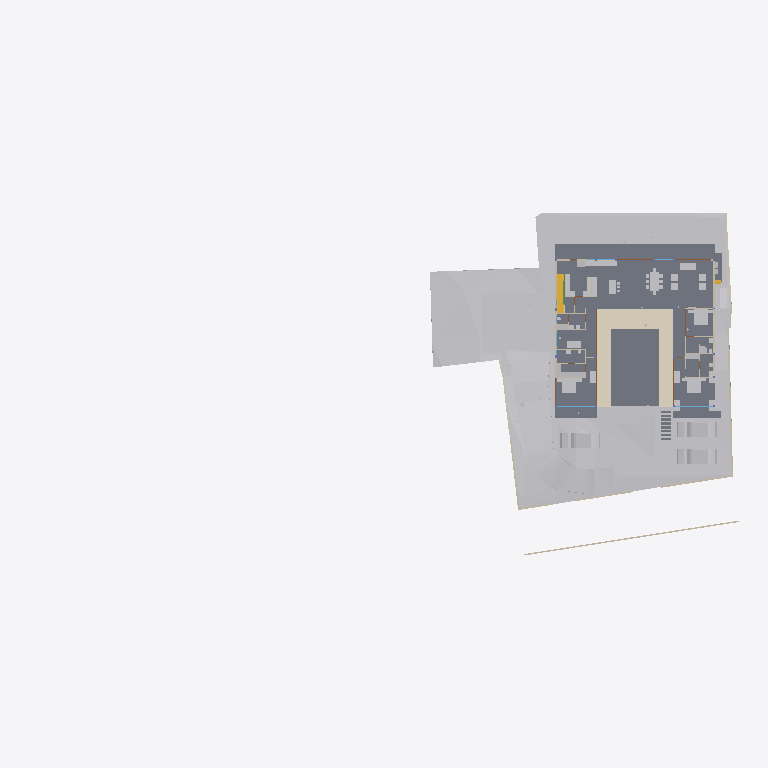
Plan cut of the same IFC building model at storey 'FF' (level 0.45 m, cut at 1.85 m), seen from above with north up, elements coloured by IFC class: 35 other elements (light grey), 17 walls (beige), 8 slabs (grey), 5 doors (brown), 2 windows (light blue), 1 covering (cream), 1 stair flight (yellow), 1 beam (green). Cut surfaces are drawn darker.
Extent 91.7 m × 44.2 m × 28.6 m (x, y, z). Storeys (8): Footing at -3.50 m; Site at -2.70 m; GF at -2.55 m; FF Lvl at 0.00 m; FF at 0.45 m; FF Lintel at 3.15 m; schedule at 3.50 m; SF at 3.65 m. Elements (532): 136 IfcBeam, 80 IfcWall, 46 IfcSlab, 43 IfcColumn, 39 IfcWindow, 38 IfcDoor, 30 IfcFurniture, 25 IfcEarthworksCut, 21 IfcGeographicElement, 17 IfcFooting, 14 IfcSanitaryTerminal, 12 IfcCovering.

HEADER;
FILE_DESCRIPTION(('ViewDefinition [CoordinationView]'),'2;1');
FILE_NAME('Manilal.ifc','2025-07-18T12:00:10+05:30',(),(),'IfcOpenShell 0.8.3-alpha250612','Bonsai 0.8.3-alpha250612-94452b4','');
FILE_SCHEMA(('IFC4X3'));
ENDSEC;
DATA;
#1480=IFCPROJECT('2TuuvCHJz54PsFPcraEbH$',$,'My Project',$,$,$,$,(#3,#128),#1481);
#3305=IFCSITE('0lpfVeOW52QfroqLYyHNY2',$,'My Site',$,$,#26,$,$,$,$,$,$,$,$);
#3313=IFCBUILDING('0MzaWOaS178x5FMqOflU3C',$,'My Building',$,$,#25,$,$,$,$,$,$);
#2081=IFCBUILDINGSTOREY('09kFoqoxrCvB1_fcEsMZsQ',$,'FF',$,$,#217,$,$,$,$);
#2986=IFCBUILDINGSTOREY('0zoFHJ9PnFW80M$mIVDQW3',$,'GF',$,$,#14477,$,$,$,$);
#17145=IFCBUILDINGSTOREY('0MckaoTknA3edZMUNhTyAK',$,'SF',$,$,#17254,$,$,$,$);
#20035=IFCBUILDINGSTOREY('3LpnsPikv4mRTBpfC3WQtx',$,'FF Lvl',$,$,#20051,$,$,$,$);
#23582=IFCBUILDINGSTOREY('0DtUgpQ1b6nBmkLmvc_ehu',$,'FF Lintel',$,$,#23767,$,$,$,$);
#459032=IFCBUILDINGSTOREY('2nxT8wHGnDX9t8LjuK$yoz',$,'Footing',$,$,#459177,$,$,$,$);
#482732=IFCBUILDINGSTOREY('0qJiDzySr4lhgisX7t8beM',$,'Site',$,$,#482753,$,$,$,$);
#485569=IFCBUILDINGSTOREY('33UZQ2TSvAg8IY4x5QCp2i',$,'schedule',$,$,#490135,$,$,$,$);
#457595=IFCGEOGRAPHICELEMENT('1mqx3WFMb0_xZzgY5_pKpf',$,'Site',$,$,$,#458342,$,.TERRAIN.);
#2047=IFCSLAB('0o4IYvr$r5a9xXip1qf77x',$,'Slab',$,$,#57250,#2052,$,$);
#460540=IFCEARTHWORKSCUT('3NfQzW2p90kemh8IGcUxhf',$,'roader',$,$,#461135,#461124,$,.PAVEMENTMILLING.);
#444096=IFCCOVERING('0_sfUdWJL30geCimsSdPtS',$,'Covering',$,$,#444126,#444111,$,$);
#19980=IFCSLAB('0gBflP6QrCERrajZS4Jcb5',$,'Slab',$,$,#244961,#19995,$,$);
#446049=IFCVEHICLE('1yICD2o296ROLrpKuhe72z',$,'Vehicle',$,$,#461269,#446062,$,$);
#446077=IFCVEHICLE('2$JJjIzDr6fuhTHFNPOXyx',$,'Vehicle',$,$,#461274,#446090,$,$);
#446110=IFCVEHICLE('375bP1QIr5xwaw0xewwnFn',$,'Vehicle',$,$,#461279,#446123,$,$);
#363504=IFCSLAB('0r6Ht4Hfz9hfKU4rzPm32Z',$,'Slab',$,$,#363537,#363513,$,$);
#363538=IFCSLAB('0rfp_Ohov2qeqT3_TxdHEi',$,'Slab',$,$,#363567,#363547,$,$);
#441052=IFCWALL('1WNacC15X0Xf0V_b60Qnrw',$,'Wall',$,$,#441102,#441063,$,$);
#7058=IFCFURNITURE('29pE85kkP97uASnGdXI9bH',$,'Furniture',$,$,#493952,#7090,$,$);
#51049=IFCSTAIRFLIGHT('0QDG9AXQX0PgjOZTZBSSJQ',$,'StairFlight',$,$,#330515,#51062,$,12,11,0.183333337306976,0.150000005960464,.STRAIGHT.);
#11846=IFCFURNITURE('39rrc9a3PCpOjz$eiTdf$W',$,'Furniture',$,$,#447512,#11878,$,$);
#11957=IFCFURNITURE('2J33rbez11iRfVrYceM8DY',$,'Furniture',$,$,#305743,#11970,$,$);
#12030=IFCFURNITURE('3B8s7E7fjDlO_NqnYQjYof',$,'Furniture',$,$,#33408,#12043,$,$);
#449171=IFCFURNITURE('1rzBAdF2XDYQCO3KH26Ul$',$,'Furniture',$,$,#449207,#449182,$,$);
#362573=IFCSLAB('1kNiYiJ25CpB2FM_apFwUL',$,'Slab',$,$,#363002,#362594,$,$);
#395961=IFCWALL('2oTy5UOG136OtM3IP_qiPs',$,'Wall',$,$,#396036,#395972,$,$);
#469709=IFCEARTHWORKSCUT('24tjs_WczFGx2s92wm5ufQ',$,'Cut',$,$,#470177,#469722,$,.BASE_EXCAVATION.);
#244456=IFCFURNISHINGELEMENT('1V34mhiDv5wggbUM6jRsQC',$,'FurnishingElement',$,$,#481815,#244484,$);
#469762=IFCEARTHWORKSCUT('2c4gnIr3v1nAQHoHaKZ1p7',$,'Cut',$,$,#470192,#469775,$,.BASE_EXCAVATION.);
#7098=IFCFURNITURE('3MXk8gWif1ohE$RfY6DOqq',$,'Furniture',$,$,#445182,#7130,$,$);
#26337=IFCWALL('0dMaumaK11Re$pxoZyVSQ9',$,'Wall',$,$,#27501,#26348,$,$);
#26770=IFCWALL('27WVA19Qv4efvQm6cWiqsn',$,'Wall',$,$,#452668,#26781,$,$);
#229971=IFCWALL('2oOsi6buvCeB4sZT1ijFA2',$,'Wall',$,$,#230065,#229982,$,$);
#230171=IFCWALL('1HPS5ge59FQA3Ucv4$dmpm',$,'Wall',$,$,#230227,#230182,$,$);
#19509=IFCFURNISHINGELEMENT('1wEKKIVzjDLeDjVjJGXiki',$,'FurnishingElement',$,$,#446142,#19541,$);
#35319=IFCWALL('2ecVpX7frBE9HnXe73i5Ta',$,'Wall',$,$,#243891,#35339,$,$);
#44057=IFCWALL('1nWrLatmX5UucIWFwHwqn7',$,'Wall',$,$,#492851,#44077,$,$);
#36042=IFCWALL('2FDZc$1Z57bgSDQnhsHhc1',$,'Wall',$,$,#481726,#36062,$,$);
#445890=IFCWALL('2QiW7TnGvAygi5PkoeW31n',$,'Wall',$,$,#461527,#445901,$,$);
#469680=IFCEARTHWORKSCUT('3DH8AXGtr84A1S6fSLl6R5',$,'Cut',$,$,#470202,#469693,$,.BASE_EXCAVATION.);
#449470=IFCFURNITURE('297XdECV95zgrEUMPgoxvq',$,'Furniture',$,$,#449514,#449481,$,$);
#27060=IFCWALL('10l$0x7lzBbBMMGF1qxI0s',$,'Wall',$,$,#27511,#27071,$,$);
#469738=IFCEARTHWORKSCUT('2CFy$zORXCoR3tq$xUvFLs',$,'Cut',$,$,#470187,#469751,$,.BASE_EXCAVATION.);
#469796=IFCEARTHWORKSCUT('1xOkX0EnbDXe45unux$M5M',$,'Cut',$,$,#470182,#469809,$,.BASE_EXCAVATION.);
#449257=IFCFURNITURE('2WOkgMLY9DaQ5N36UmDPHK',$,'Furniture',$,$,#481340,#449268,$,$);
#266876=IFCFURNISHINGELEMENT('1EaqRQINj92O5_luxyduwz',$,'FurnishingElement',$,$,#447497,#266904,$);
#37612=IFCWALL('2oouJeu9XF0PkUjeEvxQOm',$,'Wall',$,$,#502220,#37632,$,$);
#449115=IFCFURNITURE('0r1oMxLo96H9rva9YbPCGB',$,'Furniture',$,$,#463769,#449126,$,$);
#267570=IFCFURNISHINGELEMENT('0xsfNp7ez56h_anoL1l3n4',$,'FurnishingElement',$,$,#267655,#267598,$);
#130539=IFCWALL('1N0zesiAv8s9$ZcdzUGklQ',$,'Wall',$,$,#482011,#130559,$,$);
#244541=IFCFURNISHINGELEMENT('2JwwUQmCv2Ae2QjMfamPsc',$,'FurnishingElement',$,$,#265956,#244569,$);
#7138=IFCFURNITURE('07u5w712j3mw4b0aBksq9x',$,'Furniture',$,$,#445192,#7170,$,$);
#7183=IFCFURNITURE('0I7Hp4EB58Eh801L1SZ2MY',$,'Furniture',$,$,#445197,#7196,$,$);
#7204=IFCFURNITURE('0w5hTHOp59R8PIefbPbOxu',$,'Furniture',$,$,#445187,#7217,$,$);
#7230=IFCFURNITURE('257RdHH05EBOcTJGwoEUlD',$,'Furniture',$,$,#445202,#7243,$,$);
#97245=IFCFURNITURE('12HNCs16rDfwTzmyXQzSEm',$,'Furniture',$,$,#97445,#97258,$,$);
#97271=IFCFURNITURE('264iryIv5DPeHKPV4n8Efc',$,'Furniture',$,$,#97450,#97284,$,$);
#25887=IFCWALL('3DOK2PUDn3QwM2HLeZR6QD',$,'Wall',$,$,#452788,#25894,$,$);
#46178=IFCELECTRICAPPLIANCE('1eEaYeX5DEbxuBNwn_MOC2',$,'ElectricAppliance','655L LG Double Door',$,#480406,#46210,$,$);
#489850=IFCDOOR('1NFGCr_iH8ORcWSZ6ATjF8',$,'Door',$,$,#496753,#504785,'03',$,$,$,$,$);
#499474=IFCDOOR('0szrqqr498PBBVkAQ2TjKb',$,'Door',$,$,#504826,#504807,'04',$,$,$,$,$);
#491420=IFCDOOR('2t$p1hgeX2Y9d6XgGeH1wU',$,'Door',$,$,#496778,#505024,'10',$,$,$,$,$);
#312328=IFCSANITARYTERMINAL('2ApYGb9E92GxsnAmMhtfWI',$,'SanitaryTerminal',$,$,#447542,#312360,$,$);
#1526=IFCWALL('1CCeDmF7D6CgViS7R2QfSU',$,'Wall',$,$,#492043,#1527,$,$);
#1342=IFCWALL('1zYAwAgZ94A9q2Xf$lP7Cn',$,'Wall',$,$,#492162,#1343,$,$);
#489533=IFCWINDOW('2LZJ1AvFfBbghYgOnSiaBb',$,'Window',$,$,#494488,#489547,'02',$,$,$,$,$);
#491873=IFCWINDOW('3e$JQaRRzFH9WozykfD$tZ',$,'Window',$,$,#496818,#491887,'11',$,$,$,$,$);
#493859=IFCDOOR('1FURQyngn3FeKsLNkPNa6l',$,'Door',$,$,#496768,#493872,'18',$,$,$,$,$);
#493920=IFCDOOR('3_z$HjegXDoQKWubeZWTkS',$,'Door',$,$,#496803,#493933,'16',$,$,$,$,$);
#46383=IFCELECTRICAPPLIANCE('2_D_HDgNP7hhO3sllSgE08',$,'ElectricAppliance.001',$,$,#482191,#46415,$,$);
#449426=IFCFURNITURE('2ZM40$ZAb70PRrzHW9LpJ8',$,'Furniture',$,$,#449552,#449437,$,$);
#172760=IFCWALL('2sYuhccprBsBolIfSKHX1A',$,'Wall',$,$,#491592,#172780,$,$);
#441276=IFCBEAM('3WVGHE2Q5BihLqK0sgAJ3Q',$,'Beam',$,$,#441342,#441287,$,$);
#233324=IFCSLAB('2BlEnr04f3vANw00E8t1T3',$,'Slab',$,$,#396343,#233349,$,$);
#233357=IFCSLAB('06iRZLKKfCP8faLo55KHRz',$,'Slab',$,$,#396348,#233382,$,$);
#233390=IFCSLAB('2f2jkuEQ95deHHcp0LeZsL',$,'Slab',$,$,#396353,#233415,$,$);
#449334=IFCFURNITURE('2xTMk_x9f9Fg$66m5Mz6NH',$,'Furniture',$,$,#449385,#449345,$,$);
ENDSEC;
